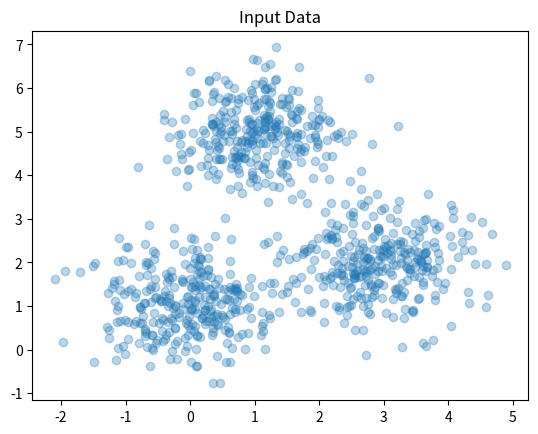

Reproduce this figure in Python. (Note: this script raises an exception after producing the figure.)
import os
import random
import numpy as np
import matplotlib.pyplot as plt

# * YOU ARE NOT ALLOWED TO IMPORT ANYTHING ELSE  *#

seed = 0
random.seed(seed)
os.environ['PYTHONHASHSEED'] = str(seed)
np.random.seed(seed)


# Here is a template for the KMeans clustering class
# The class has two functions "fit" and "predict" that you need to implement
# The fit function generates and stores  cluster centers for the
# given data
# The predict function assigns the input data to clusters
# (as learned by the fit function)
#  The input X should be a numpy array of of dimensions (n_data, n_features)
#  n_data is the dataset size
#  n_features is the feature dimension. For example for 3D datapoints,
#  n_features will be 3
#  Do not hard code n_features to any value - We will test your code on
# high dimension data


class KMeans(object):
    def __init__(self, n_clusters):
        super(KMeans, self).__init__()
        self.n_clusters = n_clusters
        self.centers = None

    def fit(self, X):
        if self.centers is None:
            # Intialise self.centers
            # TODO#
            arr = []  # creating an empty list
            for i in range(self.n_clusters):
                arr.append(X[np.random.randint(len(X))])  # Appending random N elements from X as centers
            self.centers = arr  # Initialization of the center

            # TODO#
        while True:
            # Assign data points to clusters
            # TODO#
            # Initialization of Cluster list
            clusters = []
            for p in range(self.n_clusters):
                clusters.append([])

            # Initialization of Cluster Indices
            index_values = []
            for i in X:
                dist = list(map(lambda x: np.linalg.norm(x - i),
                                self.centers))  # finding the minimum distance of data point from the centers
                index_values.append(np.argmin(dist))  # appending the index of minimum distance center
                clusters[np.argmin(dist)].append(i)  # adding the data point to the corresponding cluster data
            # TODO#

            # Update cluster centers
            # TODO#
            new_centers = []
            for i in range(len(clusters)):
                new_centers.append(np.mean(clusters[i], axis=0))  # finding the mean of each cluster
            # TODO#

            # Breaking condition
            # TODO#
            if np.linalg.norm(np.array(new_centers) - np.array(
                    self.centers)) < 0.02:  # checking if the new centers differs significantly from the previous ones
                break  # if yes, break the loop and exit
            else:
                self.centers = new_centers  # if no, update the centers
            # TODO#

    # Returns a numpy array of dimensions (n_data,)
    def predict(self, X):
        # Assign data points to clusters
        # TODO#
        index_values = []
        for i in X:
            dist = list(map(lambda x: np.linalg.norm(x - i),
                            self.centers))  # finding the minimum distance of data point from the centers
            index_values.append(np.argmin(dist))  # appending the index of minimum distance center
        return np.array(index_values)
        # TODO#


# Feel free to experiment with this


NUM_CLUSTERS = 3

# Create data such that it naturally forms clusters in 2D space 
# shape of this numpy array should be (n_data, n_features)
# here n_data is the dataset size (should be 600)
# here n_features is the dataset size (should be 2)
n_data = 600
n_features = 2
std = 0.7  # Standard deviation
arr1 = np.random.normal([3, 2], std, size=(n_data//2, n_features))  # Normal distribution around [3,2] with standard deviation 0.7
arr2 = np.random.normal([1, 5], std, size=(n_data//2, n_features))  # Normal distribution around [1,5] with standard deviation 0.7
arr3 = np.random.normal([0, 1], std, size=(n_data//2, n_features))  # Normal distribution around [0,1] with standard deviation 0.7

# TODO#
dataIn = np.concatenate((arr1, arr2, arr3), axis=0)

# show data
plt.figure()
plt.scatter(dataIn[:, 0], dataIn[:, 1], alpha=0.3, marker='o')
plt.title('Input Data')
plt.savefig('../results/inputCluster.png')

kmm = KMeans(n_clusters=NUM_CLUSTERS)
kmm.fit(dataIn)
preds = kmm.predict(dataIn)
plt.figure()
colors = ['b', 'r', 'g', 'c', 'm', 'y', 'k', 'lime', 'turquoise', 'blueviolet', 'crimson', 'peru', 'maroon']
for ci in range(NUM_CLUSTERS):
    indices = preds == ci
    plt.scatter(dataIn[indices, 0], dataIn[indices, 1], alpha=0.3, marker='o', color=colors[ci % len(colors)],
                label='Cluster {}'.format(ci))
    plt.legend()
    plt.title('Clustered Data')
    plt.savefig('../results/outputCluster.png')
